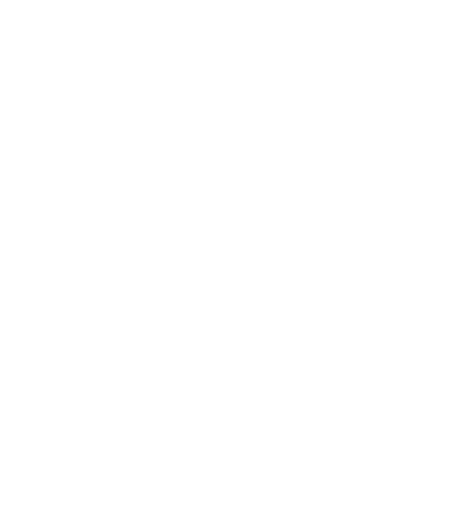
t = 0.00 s
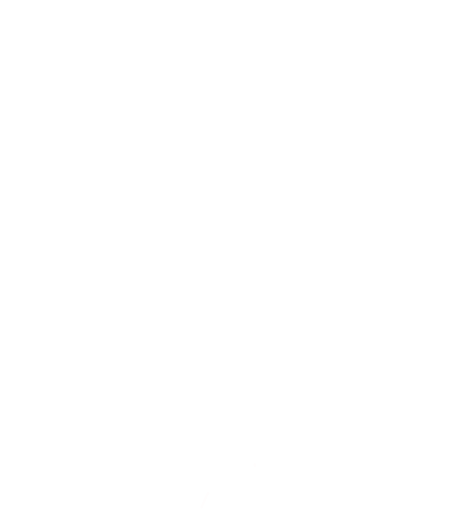
t = 1.33 s
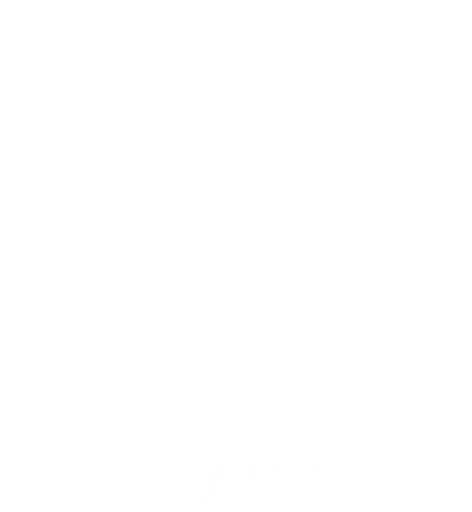
t = 1.97 s
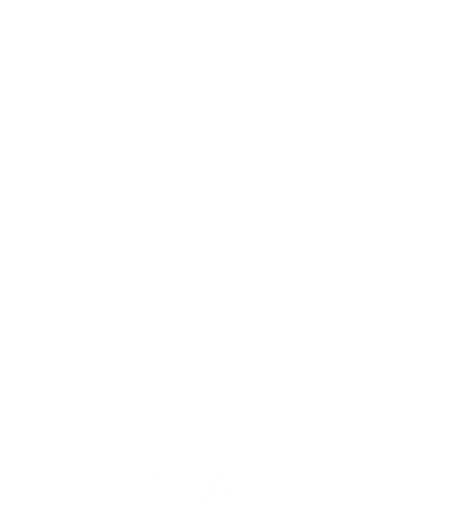
t = 2.60 s
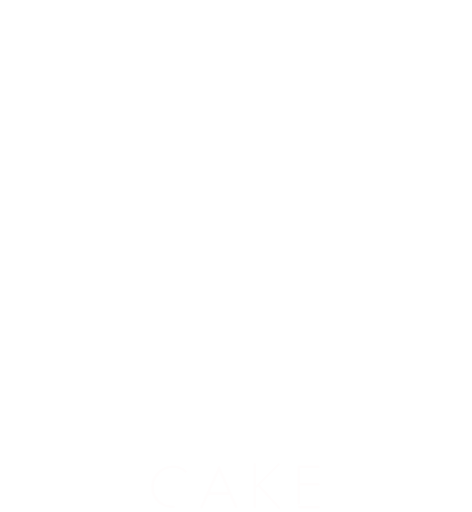
t = 3.24 s
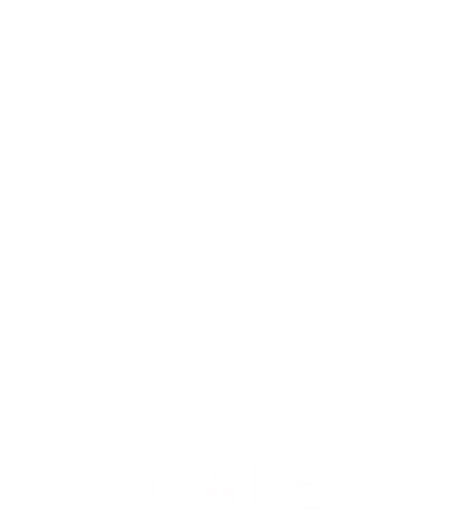
t = 4.00 s

The animated SVG that drew these frames (rendered in a browser with its animation timeline set to each time). Animation: 2 CSS @keyframes rules; one cycle of 4.00 s.

<!--?xml version="1.0" encoding="utf-8"?-->
<!-- Generator: Adobe Illustrator 22.0.0, SVG Export Plug-In . SVG Version: 6.00 Build 0)  -->

<svg version="1.1" xmlns="http://www.w3.org/2000/svg" xmlns:xlink="http://www.w3.org/1999/xlink" x="0px" y="0px" viewBox="0 0 99.1 107.6" style="" xml:space="preserve">
<style type="text/css">
	.st0{fill:none;stroke:#FFFFFF;stroke-width:0.5;stroke-miterlimit:10;}
	.st1{fill:none;stroke:#FFFFFF;stroke-width:0.503;stroke-linecap:round;stroke-linejoin:round;stroke-miterlimit:22.926;}
	.st2{fill:none;stroke:#FFFDFD;stroke-width:0.5;stroke-linecap:round;stroke-miterlimit:10;}
</style>
<g id="Layer_1">
	<g>
		<g>
			<path class="st0 PqlRbLFU_0" d="M6.1,45.8c0,14.4,29.4,9.4,29.4,28c0,7-6.9,14.5-17.6,14.5c-11.8,0-18.5-7.7-17.7-15.7
				c0.4-4.3,5.8-4.1,4.5,0.2C2.8,79.1,6.9,87.7,18,87.7c7.9,0,14.4-5.2,14.4-11.4c0-17.5-29.2-11.1-29.2-28.2
				c0-7.6,7.1-12.6,15.1-12.6c10.2,0,15.7,6.1,15.4,12c-0.3,4.3-5.2,3.8-4.1-0.1c1.4-4.8-1.2-11.3-11.3-11.3
				C10,36.1,6.1,41,6.1,45.8"></path>
			<path class="st0 PqlRbLFU_1" d="M43.5,37.7c1.4,0,2.5,1,2.5,2.5c0,1.4-1,2.5-2.5,2.5s-2.5-1-2.5-2.5C41.1,38.8,42.1,37.7,43.5,37.7
				 M40.3,54.4h-2.2c-0.1,0-0.2-0.1-0.2-0.2S38,54,38.1,54h8.4c0.1,0,0.2,0.1,0.2,0.2s-0.1,0.2-0.2,0.2h-1.1v29.2
				c0,1.2,0.7,2.6,2.2,2.6c1.3,0,2.1-0.9,2.1-2.2c0-0.3,0.4-0.3,0.4,0c0,2.3-1.7,3.2-4,3.2c-2.9,0-4.5-2.1-4.5-5.3V56.3
				C41.7,55.3,41.2,54.6,40.3,54.4"></path>
			<path class="st0 PqlRbLFU_2" d="M54,35.1h-3c-0.1,0-0.2-0.1-0.2-0.2s0.1-0.2,0.2-0.2h9.2c0.1,0,0.2,0.1,0.2,0.2s-0.1,0.2-0.2,0.2h-1.1v48.1
				c0,1.4,0.7,3,2.6,3c1.3,0,2.5-0.7,2.5-2.2c0-0.3,0.4-0.3,0.4,0c0,2.1-1.5,3.2-4,3.2c-3.1,0-5.2-1.9-5.2-5.3v-45
				C55.4,36,54.9,35.1,54,35.1"></path>
			<path class="st0 PqlRbLFU_3" d="M91.4,86.4l-16.7-19l11.8-9.7c1.7-1.4,0.4-3.2-1.2-3.2h-0.2c-0.4,0-0.4-0.4,0-0.4h11.5c0.4,0,0.4,0.4,0,0.4
				h-0.7c-3,0-6.7,1.6-8.4,3l-9.7,8.2l18.5,20.9h2.3c0.3,0,0.3,0.4,0,0.4h-10c-0.4,0-0.4-0.4,0-0.4h2.8L91.4,86.4L91.4,86.4z
				 M65.5,34.6h9.2c0.1,0,0.2,0.1,0.2,0.2S74.8,35,74.7,35h-1.1v50.6c0,0.5,0.2,0.7,0.7,0.7h1.6c0.4,0,0.4,0.4,0,0.4h-8.5
				c-0.3,0-0.3-0.4,0-0.4h1.7c0.5,0,0.7-0.2,0.7-0.7V36.9c0-0.9-0.5-1.7-1.4-1.9h-3c-0.1,0-0.2-0.1-0.2-0.2S65.5,34.6,65.5,34.6"></path>
		</g>
		<g>
			<path class="st1 PqlRbLFU_4" d="M79.2,102.7h12.7 M8.9,102.7h12.7 M45.9,10.9c-1.5-0.9-4.3-3-5-3.7c-1.7-1.5-2.5-3.2-1.9-3.8
				c0.6-0.6,2.3,0.4,3.8,1.9c0.6,0.6,2.7,3.4,3.6,5 M45.5,11.4c-2-0.4-5.5-2-6.1-2.7c-1.7-1.4-1.9-3.8-0.4-5.3
				C40.6,1.9,43,2,44.4,3.8c0.6,0.8,2.4,4.1,2.7,6.1 M50.9,16c0,0.3,5.3,5.8,5.8,6.5c0.5,0.6,1.4,1.7,2.2,0.8
				c0.8-0.8-0.3-1.7-0.9-2.2c-0.6-0.5-6.2-5.8-6.5-5.8 M40.3,17.4l3.9,3.9 M53,5L57,9 M56.8,9.8L45.3,21.3c-0.3,0.3-0.8,0.3-1.1,0
				c-2.5-2.5-2,0.8-3.4,2c-0.6,0.6-1.7,0.6-2.3,0c-0.6-0.6-0.6-1.7,0-2.3c1.4-1.4,4.7-0.9,2-3.4c-0.3-0.3-0.3-0.8,0-1.1L52,4.9
				c0.3-0.3,0.8-0.3,1.1,0c2.5,2.5,2-0.8,3.4-2c0.6-0.6,1.7-0.6,2.3,0s0.6,1.7,0,2.3c-1.4,1.4-4.7,0.9-2,3.4
				C57.1,9,57.1,9.5,56.8,9.8z"></path>
		</g>
	</g>
	<path class="st2 PqlRbLFU_5" d="M42.3,106.6L46,98.4L49.6,106.6"></path>
	<path class="st2 PqlRbLFU_6" d="M43.7,103.7L48,103.7"></path>
	<path class="st2 PqlRbLFU_7" d="M53.5,97.6L53.5,106.6"></path>
	<path class="st2 PqlRbLFU_8" d="M58.5,97.6L53.6,102.5"></path>
	<path class="st2 PqlRbLFU_9" d="M54.4,102.1L58.6,106.7"></path>
	<path class="st2 PqlRbLFU_10" d="M66.9,98.1L62.8,98.1"></path>
	<path class="st2 PqlRbLFU_11" d="M66.9,101.8L62.8,101.8"></path>
	<path class="st2 PqlRbLFU_12" d="M66.9,106.6L62.8,106.6"></path>
	<path class="st2 PqlRbLFU_13" d="M62.7,98.1L62.7,106.6"></path>
	<path class="st2 PqlRbLFU_14" d="M39,99.1c-0.7-0.6-1.7-1-2.7-1c-2.3,0-4.3,1.9-4.3,4.2c-0.1,2.3,1.8,4.2,4.1,4.2c1.1,0,2-0.4,2.8-1"></path>
</g>
<g id="Layer_2">
</g>
<style>.PqlRbLFU_0{stroke-dasharray:281 283;stroke-dashoffset:282;animation:PqlRbLFU_draw 2666ms ease-in-out 0ms forwards;}.PqlRbLFU_1{stroke-dasharray:108 110;stroke-dashoffset:109;animation:PqlRbLFU_draw 2666ms ease-in-out 95ms forwards;}.PqlRbLFU_2{stroke-dasharray:134 136;stroke-dashoffset:135;animation:PqlRbLFU_draw 2666ms ease-in-out 190ms forwards;}.PqlRbLFU_3{stroke-dasharray:258 260;stroke-dashoffset:259;animation:PqlRbLFU_draw 2666ms ease-in-out 285ms forwards;}.PqlRbLFU_4{stroke-dasharray:177 179;stroke-dashoffset:178;animation:PqlRbLFU_draw 2666ms ease-in-out 380ms forwards;}.PqlRbLFU_5{stroke-dasharray:18 20;stroke-dashoffset:19;animation:PqlRbLFU_draw 2666ms ease-in-out 476ms forwards;}.PqlRbLFU_6{stroke-dasharray:5 7;stroke-dashoffset:6;animation:PqlRbLFU_draw 2666ms ease-in-out 571ms forwards;}.PqlRbLFU_7{stroke-dasharray:9 11;stroke-dashoffset:10;animation:PqlRbLFU_draw 2666ms ease-in-out 666ms forwards;}.PqlRbLFU_8{stroke-dasharray:7 9;stroke-dashoffset:8;animation:PqlRbLFU_draw 2666ms ease-in-out 761ms forwards;}.PqlRbLFU_9{stroke-dasharray:7 9;stroke-dashoffset:8;animation:PqlRbLFU_draw 2666ms ease-in-out 857ms forwards;}.PqlRbLFU_10{stroke-dasharray:5 7;stroke-dashoffset:6;animation:PqlRbLFU_draw 2666ms ease-in-out 952ms forwards;}.PqlRbLFU_11{stroke-dasharray:5 7;stroke-dashoffset:6;animation:PqlRbLFU_draw 2666ms ease-in-out 1047ms forwards;}.PqlRbLFU_12{stroke-dasharray:5 7;stroke-dashoffset:6;animation:PqlRbLFU_draw 2666ms ease-in-out 1142ms forwards;}.PqlRbLFU_13{stroke-dasharray:9 11;stroke-dashoffset:10;animation:PqlRbLFU_draw 2666ms ease-in-out 1238ms forwards;}.PqlRbLFU_14{stroke-dasharray:20 22;stroke-dashoffset:21;animation:PqlRbLFU_draw 2666ms ease-in-out 1333ms forwards;}@keyframes PqlRbLFU_draw{100%{stroke-dashoffset:0;}}@keyframes PqlRbLFU_fade{0%{stroke-opacity:1;}95.1219512195122%{stroke-opacity:1;}100%{stroke-opacity:0;}}</style></svg>
